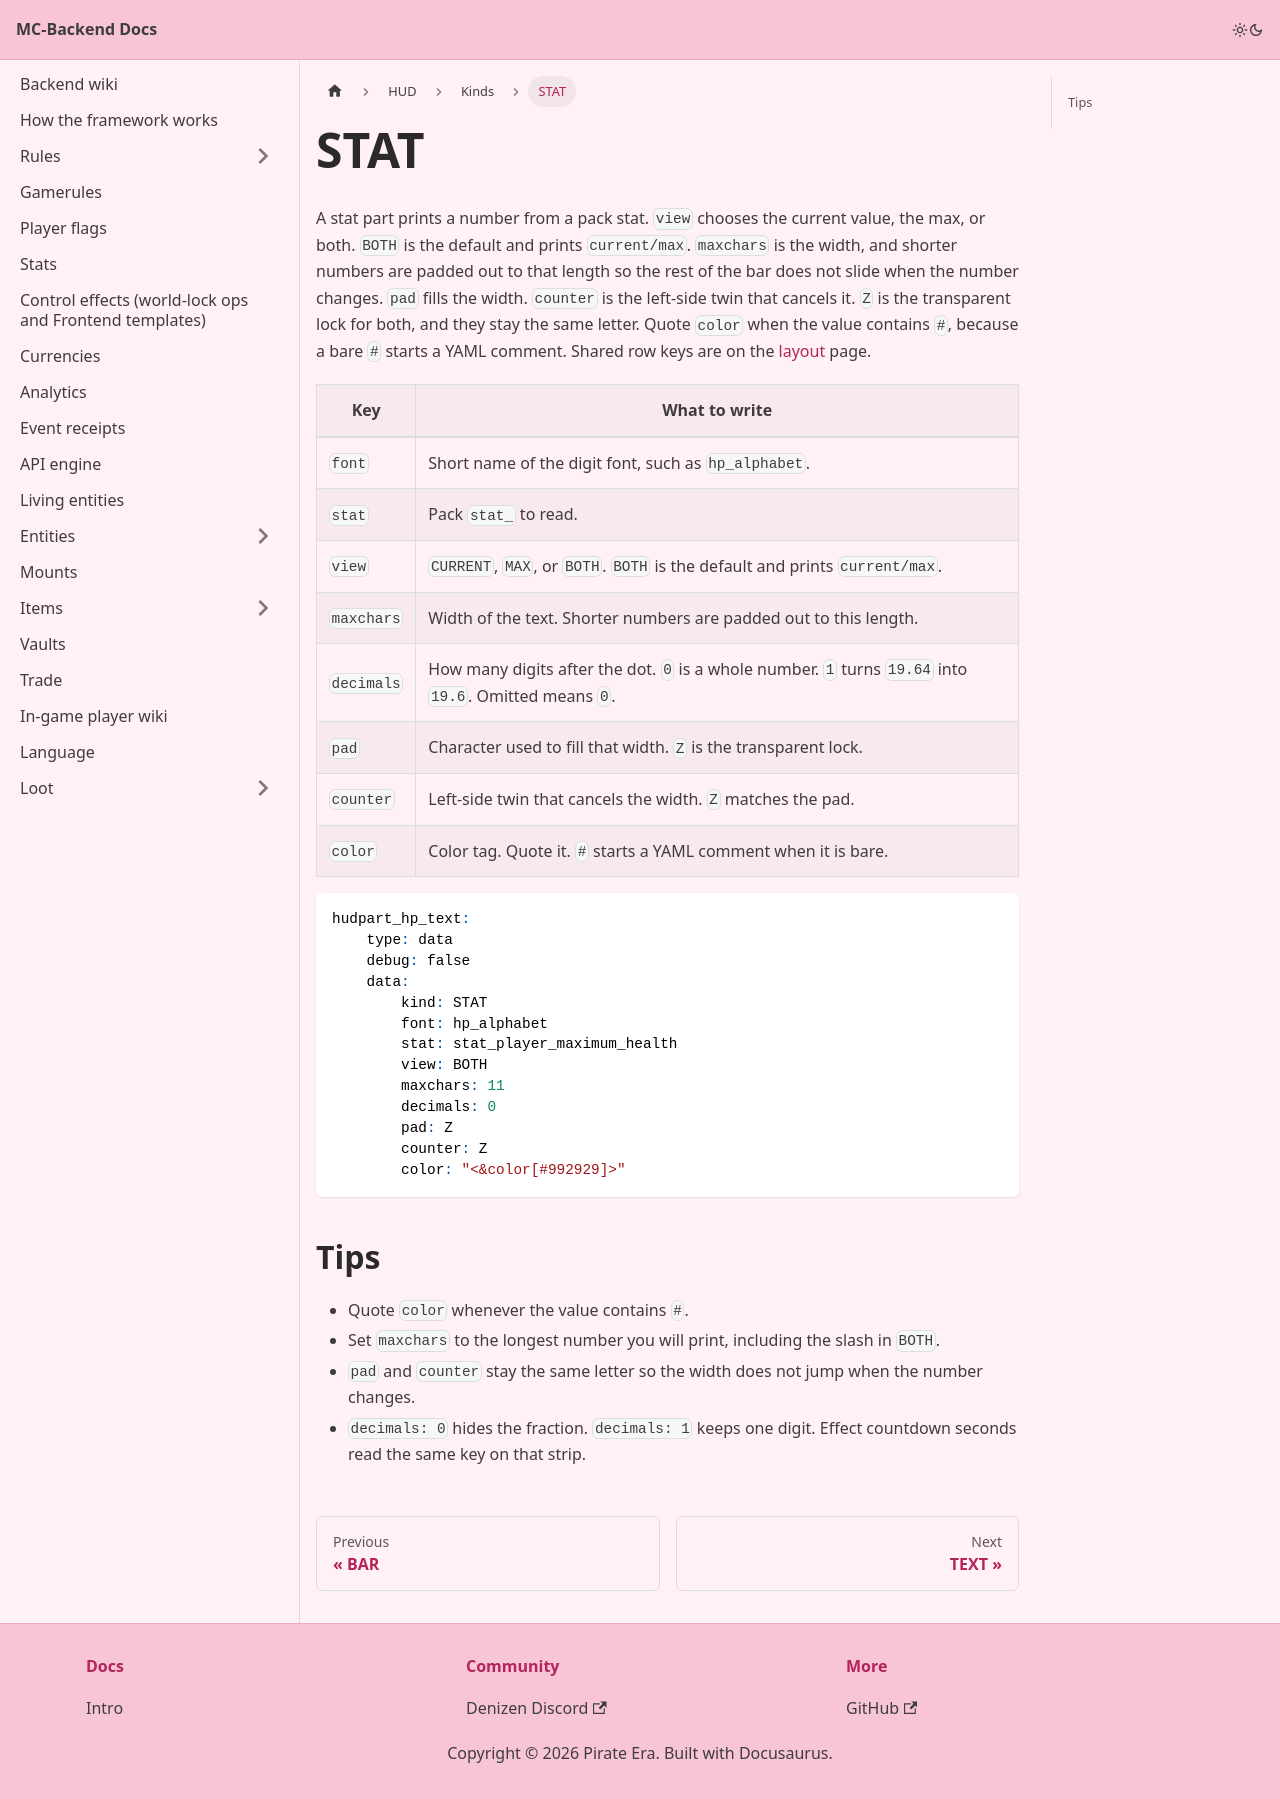

repository: Pirate-Era-Network/MC-Backend-Docs · page: hud/kinds/stat.html · generator: docusaurus

---
sidebar_position: 3
---

# STAT

A stat part prints a number from a pack stat. `view` chooses the current value, the max, or both. `BOTH` is the default and prints `current/max`. `maxchars` is the width, and shorter numbers are padded out to that length so the rest of the bar does not slide when the number changes. `pad` fills the width. `counter` is the left-side twin that cancels it. `Z` is the transparent lock for both, and they stay the same letter. Quote `color` when the value contains `#`, because a bare `#` starts a YAML comment. Shared row keys are on the [layout](../layout.md) page.

| Key | What to write |
| --- | --- |
| `font` | Short name of the digit font, such as `hp_alphabet`. |
| `stat` | Pack `stat_` to read. |
| `view` | `CURRENT`, `MAX`, or `BOTH`. `BOTH` is the default and prints `current/max`. |
| `maxchars` | Width of the text. Shorter numbers are padded out to this length. |
| `decimals` | How many digits after the dot. `0` is a whole number. `1` turns `19.64` into `19.6`. Omitted means `0`. |
| `pad` | Character used to fill that width. `Z` is the transparent lock. |
| `counter` | Left-side twin that cancels the width. `Z` matches the pad. |
| `color` | Color tag. Quote it. `#` starts a YAML comment when it is bare. |

```yaml
hudpart_hp_text:
    type: data
    debug: false
    data:
        kind: STAT
        font: hp_alphabet
        stat: stat_player_maximum_health
        view: BOTH
        maxchars: 11
        decimals: 0
        pad: Z
        counter: Z
        color: "<&color[#992929]>"
```

## Tips

- Quote `color` whenever the value contains `#`.
- Set `maxchars` to the longest number you will print, including the slash in `BOTH`.
- `pad` and `counter` stay the same letter so the width does not jump when the number changes.
- `decimals: 0` hides the fraction. `decimals: 1` keeps one digit. Effect countdown seconds read the same key on that strip.
